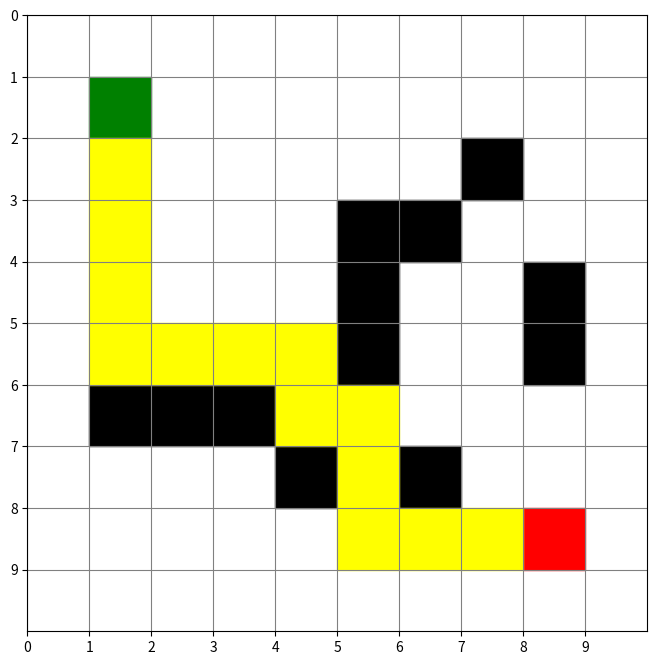

Write Python code to recreate this figure.
import heapq
import numpy as np
import matplotlib.pyplot as plt

# Define the grid dimensions
grid_size = 10

# Create a 10x10 grid with obstacles
grid = np.zeros((grid_size, grid_size), dtype=int)

# Define new start (S) and goal (G) positions
start = (8, 1)  # Near bottom-left corner
goal = (1, 8)   # Near top-right corner

# Place fixed obstacles (O) in the grid
obstacles = [
    (3, 1), (3, 2), (3, 3), (4, 5), (5, 5), (6, 5), 
    (6, 6), (7, 7), (2, 4), (2, 6), (4, 8), (5, 8)
]
for obs in obstacles:
    grid[obs] = 1  # Mark obstacles as 1 in the grid

# Heuristic function (Manhattan distance)
def heuristic(a, b):
    return abs(a[0] - b[0]) + abs(a[1] - b[1])

# A* algorithm
def astar(grid, start, goal):
    open_list = []
    heapq.heappush(open_list, (0, start))
    came_from = {}
    g_score = {start: 0}
    f_score = {start: heuristic(start, goal)}
    explored = set()  # To keep track of explored nodes
    
    while open_list:
        # Get the node with the lowest f(n) value
        _, current = heapq.heappop(open_list)
        
        # If we reach the goal, reconstruct the path
        if current == goal:
            path = []
            while current in came_from:
                path.append(current)
                current = came_from[current]
            path.append(start)
            return path[::-1], explored  # Return reversed path from start to goal, along with explored nodes
        
        explored.add(current)
        
        for dx, dy in [(-1, 0), (1, 0), (0, -1), (0, 1)]:  # Possible movements: up, down, left, right
            neighbor = (current[0] + dx, current[1] + dy)
            
            # Check if the neighbor is within grid bounds and not an obstacle
            if 0 <= neighbor[0] < grid_size and 0 <= neighbor[1] < grid_size and grid[neighbor] == 0:
                tentative_g_score = g_score[current] + 1  # Cost to reach neighbor
                
                # If the neighbor is not in g_score or we found a cheaper path
                if tentative_g_score < g_score.get(neighbor, float('inf')):
                    came_from[neighbor] = current
                    g_score[neighbor] = tentative_g_score
                    f_score[neighbor] = tentative_g_score + heuristic(neighbor, goal)
                    heapq.heappush(open_list, (f_score[neighbor], neighbor))
    
    return None, explored  # No path found

# Run A* and get the path and explored nodes
path, explored = astar(grid, start, goal)

# Visualization function
def visualize_grid(grid, path, explored, start, goal):
    fig, ax = plt.subplots(figsize=(8, 8))
    
    # Draw grid with obstacles, start, goal, path, and explored nodes
    for x in range(grid_size):
        for y in range(grid_size):
            if grid[x, y] == 1:
                ax.add_patch(plt.Rectangle((y, grid_size - x - 1), 1, 1, color='black'))  # Obstacles
            elif (x, y) == start:
                ax.add_patch(plt.Rectangle((y, grid_size - x - 1), 1, 1, color='green'))  # Start point
            elif (x, y) == goal:
                ax.add_patch(plt.Rectangle((y, grid_size - x - 1), 1, 1, color='red'))    # Goal point
            elif (x, y) in explored and (x, y) not in path:
                ax.add_patch(plt.Rectangle((y, grid_size - x - 1), 1, 1, color='lightblue'))  # Explored nodes

    # Draw path
    if path:
        for (x, y) in path:
            if (x, y) != start and (x, y) != goal:
                ax.add_patch(plt.Rectangle((y, grid_size - x - 1), 1, 1, color='yellow'))  # Path cells
    
    # Grid and axis settings
    ax.set_xticks(np.arange(0, grid_size, 1))
    ax.set_yticks(np.arange(0, grid_size, 1))
    ax.grid(color='gray')
    ax.set_xlim(0, grid_size)
    ax.set_ylim(0, grid_size)
    plt.gca().invert_yaxis()
    plt.show()

# Visualize the grid with path, explored nodes, and obstacles
visualize_grid(grid, path, explored, start, goal)
